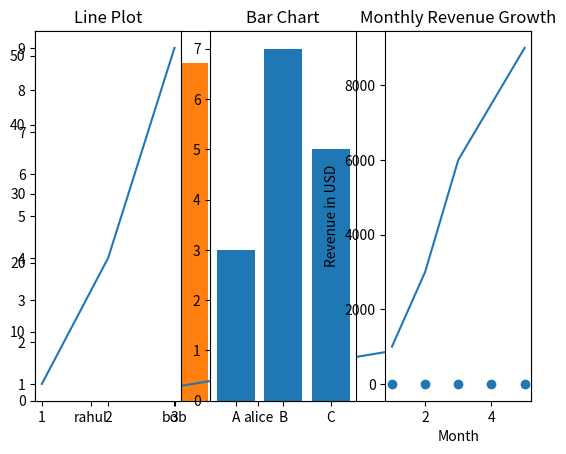

Write the Python code that produced this figure.
import matplotlib.pyplot as plt
#using the plot function
a=[1,2,3,4,5]
b=[2,4,6,8,10]
plt.plot(a,b)
plt.show() #for output


a=[1,2,3,4,5]
b=[2,4,6,8,10]
plt.scatter(a,b)
plt.show() #for output


#using the bar function
names=["rahul","bob","alice"]
marks=[46,49,51]
plt.bar(names,marks)
plt.show() #for output
print("cryptography and network security")

import matplotlib.pyplot as plt
plt.subplot(1, 3, 1)
plt.plot([1,2,3], [1,4,9])
plt.title("Line Plot")

plt.subplot(1, 3, 2)
plt.bar(['A','B','C'], [3,7,5])
plt.title("Bar Chart")
plt.show()

plt.subplot(1, 3, 3)
a=[1,2,3,4,5]
b=[0.5,1.5,2.5,3.5,4.5]
plt.scatter(a,b)
plt.title("scatter plot")
plt.show()




#Task1
import matplotlib.pyplot as plt

# Define the data
months = [1, 2, 3, 4, 5]
revenue = [1000, 3000, 6000, 7500, 9000]

# Create the line plot
plt.plot(months, revenue)

# Add title and labels
plt.title("Monthly Revenue Growth")
plt.xlabel("Month")
plt.ylabel("Revenue in USD")

# Show the plot
plt.show()








 

